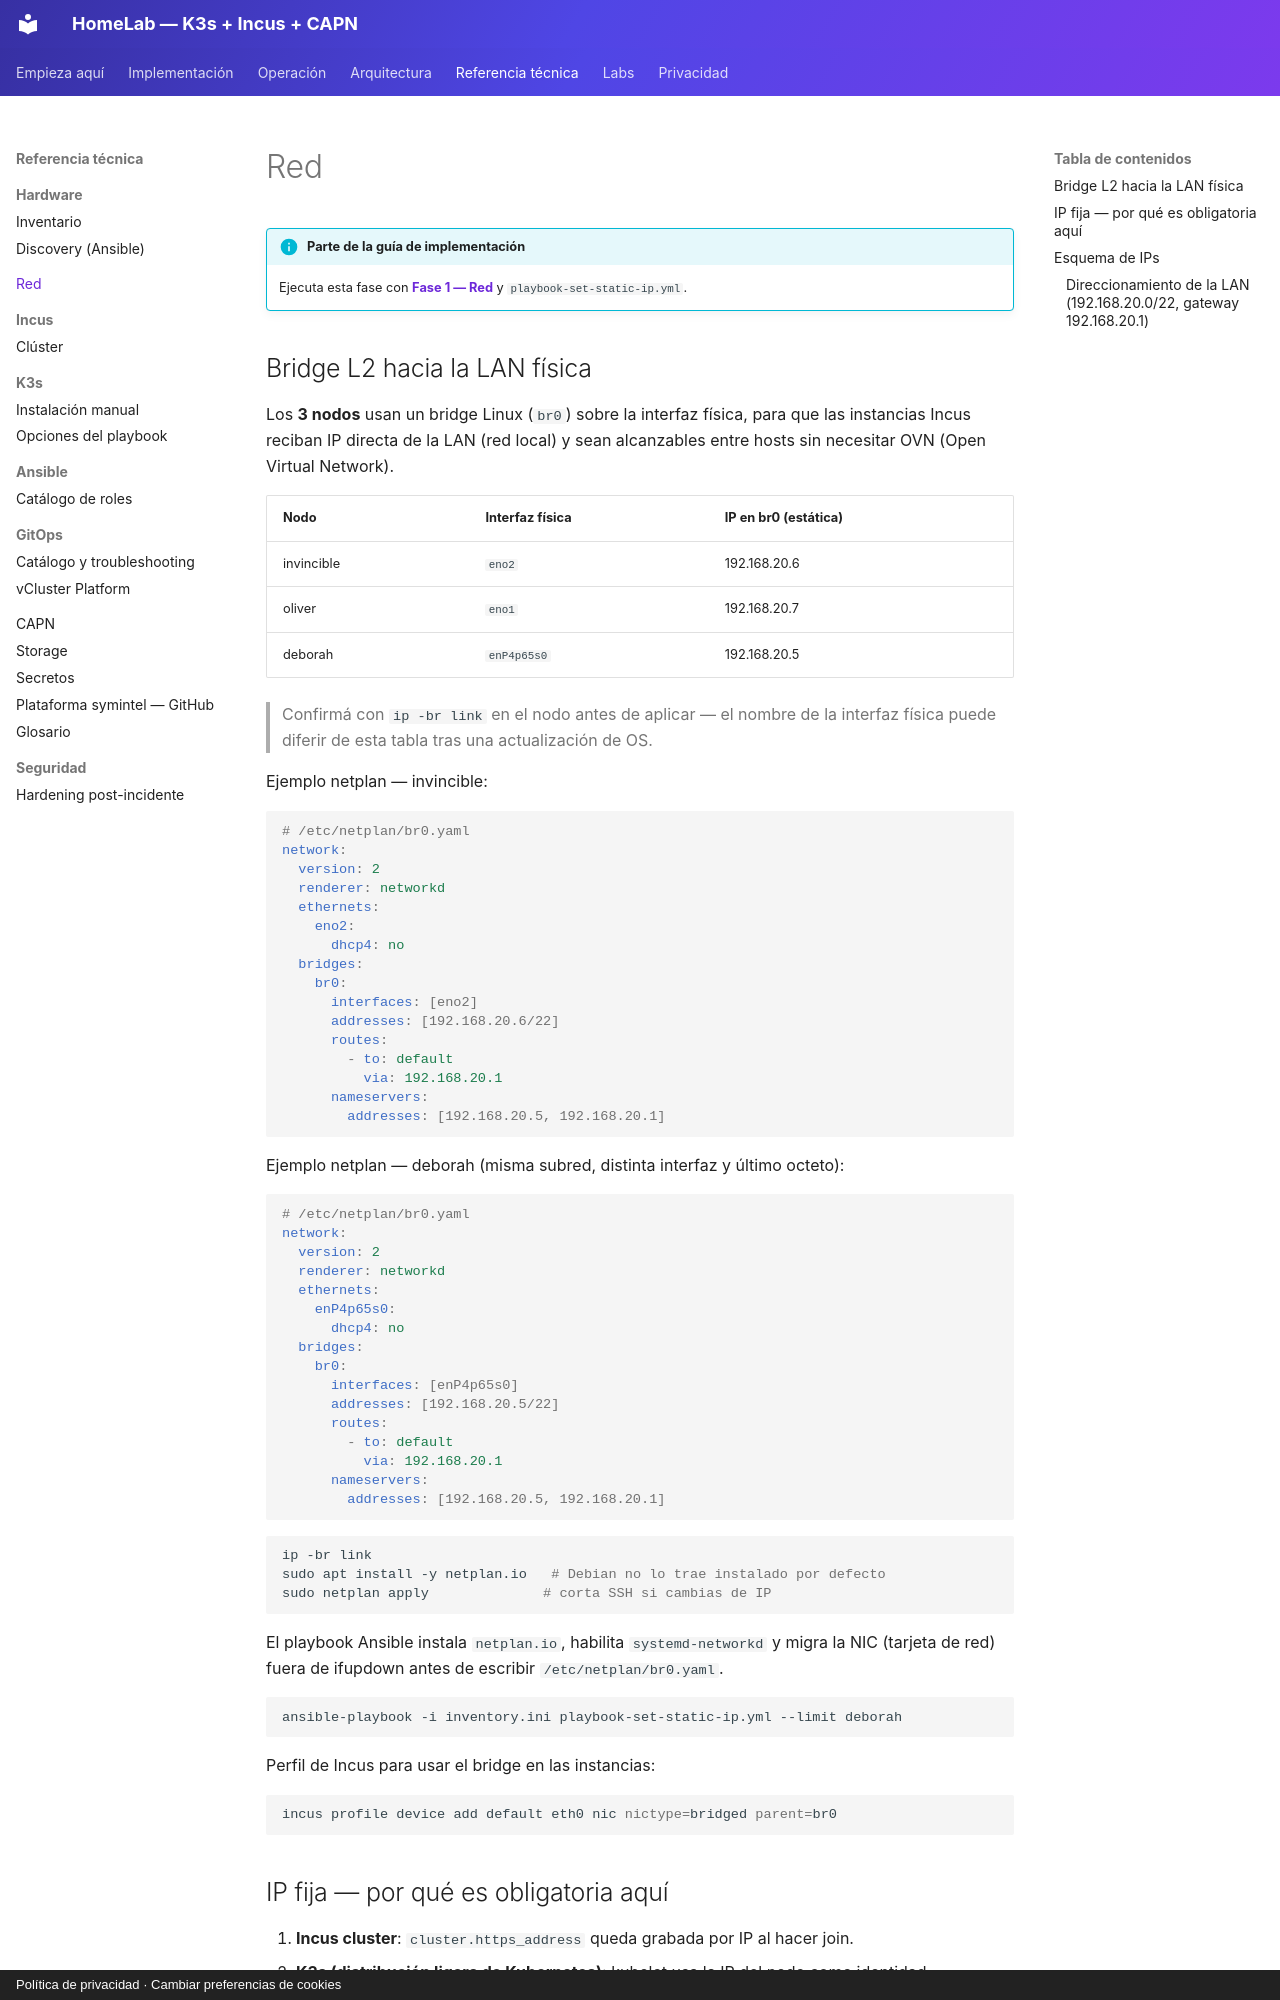

repository: symintel/homelab · page: networking/index.html · generator: mkdocs · copyright: Política de privacidad · Cambiar preferencias de cookies

# Red

!!! info "Parte de la guía de implementación"
    Ejecuta esta fase con **[Fase 1 — Red](../implementacion/fase-1-red.md)** y
    `playbook-set-static-ip.yml`.

## Bridge L2 hacia la LAN física

Los **3 nodos** usan un bridge Linux (`br0`) sobre la interfaz física,
para que las instancias Incus reciban IP directa de la LAN (red local) y sean
alcanzables entre hosts sin necesitar OVN (Open Virtual Network).

| Nodo | Interfaz física | IP en br0 (estática) |
|---|---|---|
| invincible | `eno2` | 192.168.20.6 |
| oliver | `eno1` | 192.168.20.7 |
| deborah | `enP4p65s0` | 192.168.20.5 |

> Confirmá con `ip -br link` en el nodo antes de aplicar — el nombre de la
> interfaz física puede diferir de esta tabla tras una actualización de OS.

Ejemplo netplan — invincible:

```yaml
# /etc/netplan/br0.yaml
network:
  version: 2
  renderer: networkd
  ethernets:
    eno2:
      dhcp4: no
  bridges:
    br0:
      interfaces: [eno2]
      addresses: [192.168.20.6/22]
      routes:
        - to: default
          via: 192.168.20.1
      nameservers:
        addresses: [192.168.20.5, 192.168.20.1]
```

Ejemplo netplan — deborah (misma subred, distinta interfaz y último octeto):

```yaml
# /etc/netplan/br0.yaml
network:
  version: 2
  renderer: networkd
  ethernets:
    enP4p65s0:
      dhcp4: no
  bridges:
    br0:
      interfaces: [enP4p65s0]
      addresses: [192.168.20.5/22]
      routes:
        - to: default
          via: 192.168.20.1
      nameservers:
        addresses: [192.168.20.5, 192.168.20.1]
```

```bash
ip -br link
sudo apt install -y netplan.io   # Debian no lo trae instalado por defecto
sudo netplan apply              # corta SSH si cambias de IP
```

El playbook Ansible instala `netplan.io`, habilita `systemd-networkd` y migra
la NIC (tarjeta de red) fuera de ifupdown antes de escribir `/etc/netplan/br0.yaml`.

```bash
ansible-playbook -i inventory.ini playbook-set-static-ip.yml --limit deborah
```

Perfil de Incus para usar el bridge en las instancias:

```bash
incus profile device add default eth0 nic nictype=bridged parent=br0
```

## IP fija — por qué es obligatoria aquí

1. **Incus cluster**: `cluster.https_address` queda grabada por IP al hacer join.
2. **K3s (distribución ligera de Kubernetes)**: kubelet usa la IP del nodo como identidad.
3. **CAPN (Cluster API Provider for Incus)**: el `Secret` `lxc-secret` apunta a `https://<IP>:8443` como string fijo.
